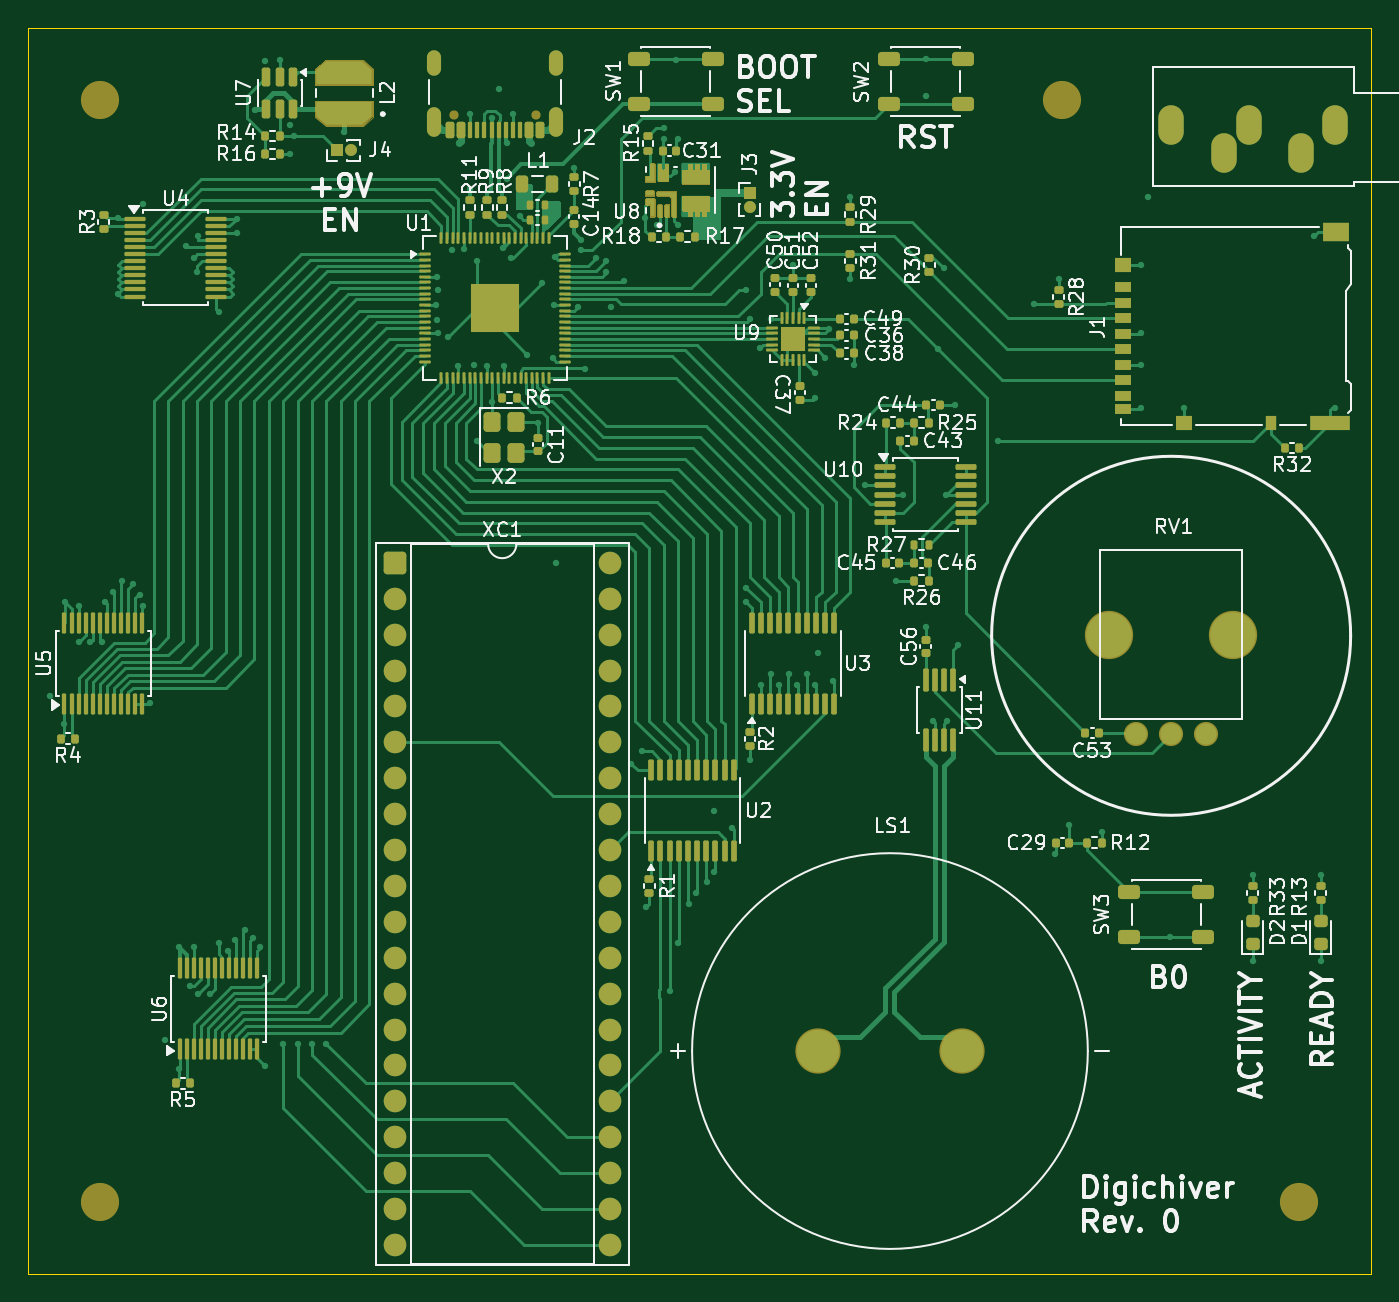
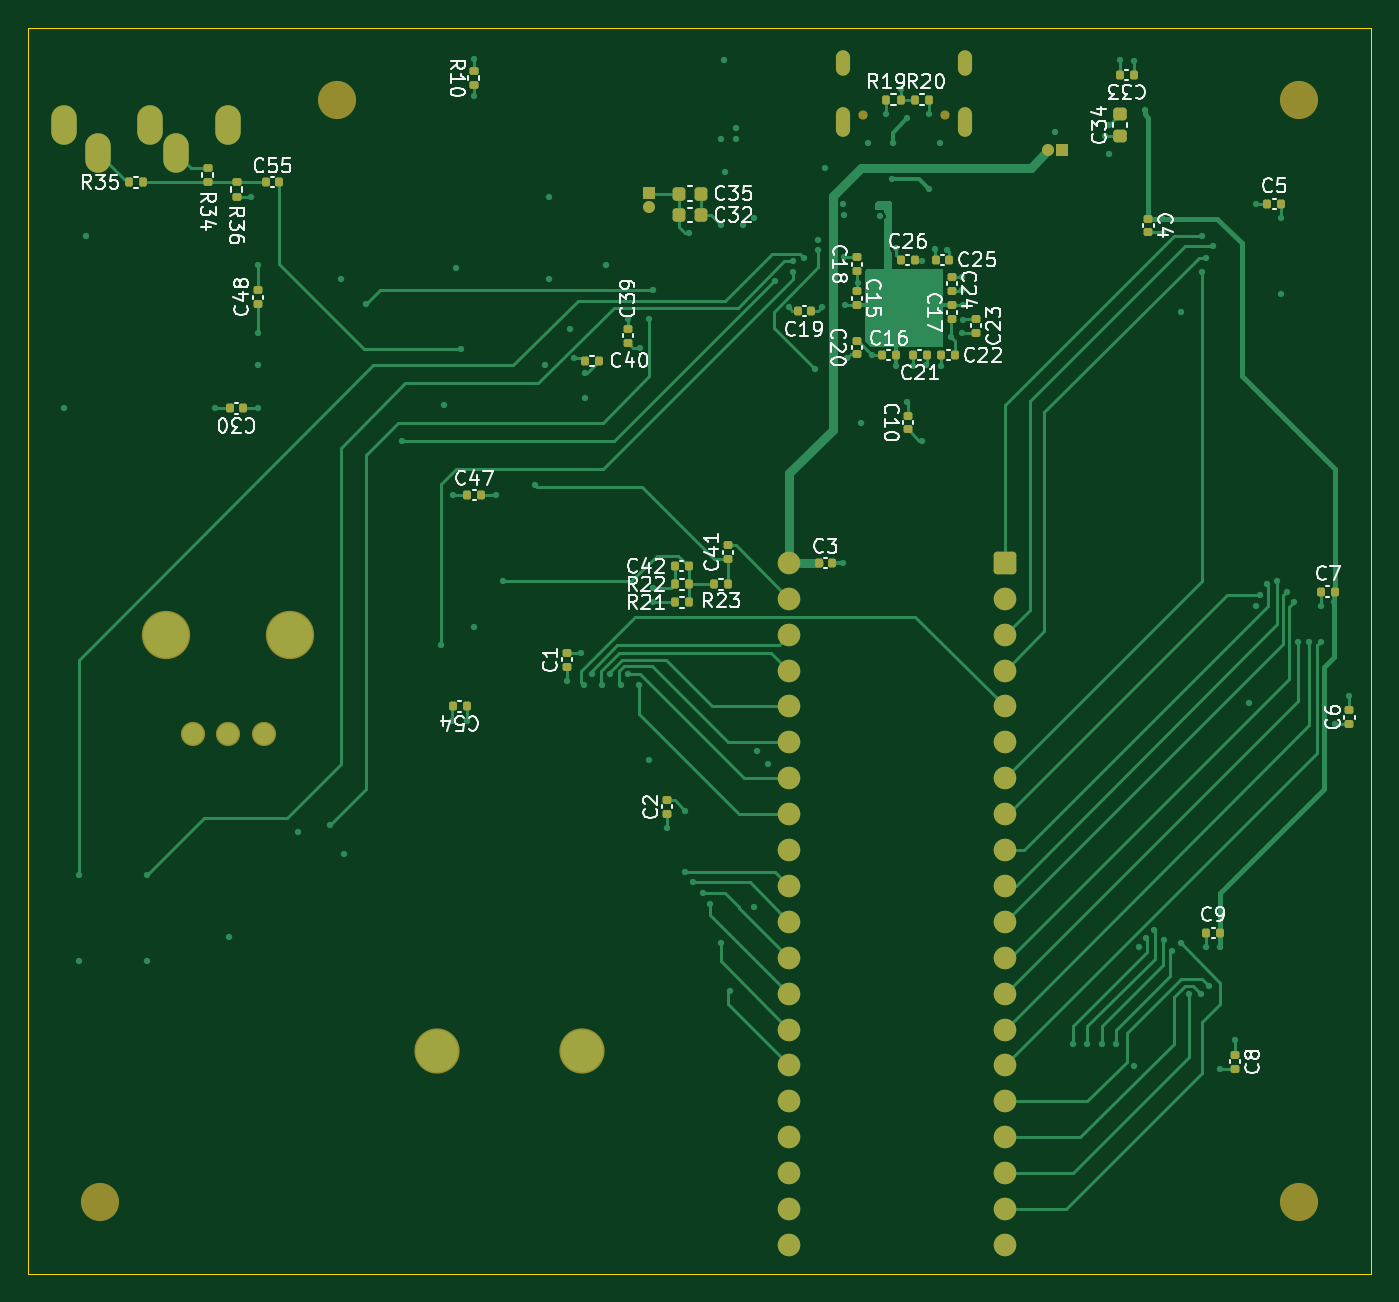
Circuit board: 11 layer files. Board 95.0 x 88.1 mm.
- bottom_copper: Digichiver-B_Cu.gbr (41058 bytes)
- bottom_mask: Digichiver-B_Mask.gbr (7577 bytes)
- paste: Digichiver-B_Paste.gbr (5239 bytes)
- bottom_silk: Digichiver-B_Silkscreen.gbr (83248 bytes)
- outline: Digichiver-Edge_Cuts.gbr (606 bytes)
- top_copper: Digichiver-F_Cu.gbr (116775 bytes)
- top_mask: Digichiver-F_Mask.gbr (129076 bytes)
- paste: Digichiver-F_Paste.gbr (110877 bytes)
- top_silk: Digichiver-F_Silkscreen.gbr (139673 bytes)
- inner_copper: Digichiver-In1_Cu.gbr (234507 bytes)
- inner_copper: Digichiver-In2_Cu.gbr (265004 bytes)

=== bottom_copper: Digichiver-B_Cu.gbr (41058 bytes, source omitted) ===
=== bottom_mask: Digichiver-B_Mask.gbr (7577 bytes, source omitted) ===
=== paste: Digichiver-B_Paste.gbr ===
%TF.GenerationSoftware,KiCad,Pcbnew,10.0.5*%
%TF.CreationDate,2026-08-03T17:09:22-04:00*%
%TF.ProjectId,Digichiver,44696769-6368-4697-9665-722e6b696361,0*%
%TF.SameCoordinates,Original*%
%TF.FileFunction,Paste,Bot*%
%TF.FilePolarity,Positive*%
%FSLAX46Y46*%
G04 Gerber Fmt 4.6, Leading zero omitted, Abs format (unit mm)*
G04 Created by KiCad (PCBNEW 10.0.5) date 2026-08-03 17:09:22*
%MOMM*%
%LPD*%
G01*
G04 APERTURE LIST*
G04 Aperture macros list*
%AMRoundRect*
0 Rectangle with rounded corners*
0 $1 Rounding radius*
0 $2 $3 $4 $5 $6 $7 $8 $9 X,Y pos of 4 corners*
0 Add a 4 corners polygon primitive as box body*
4,1,4,$2,$3,$4,$5,$6,$7,$8,$9,$2,$3,0*
0 Add four circle primitives for the rounded corners*
1,1,$1+$1,$2,$3*
1,1,$1+$1,$4,$5*
1,1,$1+$1,$6,$7*
1,1,$1+$1,$8,$9*
0 Add four rect primitives between the rounded corners*
20,1,$1+$1,$2,$3,$4,$5,0*
20,1,$1+$1,$4,$5,$6,$7,0*
20,1,$1+$1,$6,$7,$8,$9,0*
20,1,$1+$1,$8,$9,$2,$3,0*%
G04 Aperture macros list end*
%ADD10RoundRect,0.140000X0.170000X-0.140000X0.170000X0.140000X-0.170000X0.140000X-0.170000X-0.140000X0*%
%ADD11RoundRect,0.135000X0.135000X0.185000X-0.135000X0.185000X-0.135000X-0.185000X0.135000X-0.185000X0*%
%ADD12RoundRect,0.140000X0.140000X0.170000X-0.140000X0.170000X-0.140000X-0.170000X0.140000X-0.170000X0*%
%ADD13RoundRect,0.140000X-0.170000X0.140000X-0.170000X-0.140000X0.170000X-0.140000X0.170000X0.140000X0*%
%ADD14RoundRect,0.140000X-0.140000X-0.170000X0.140000X-0.170000X0.140000X0.170000X-0.140000X0.170000X0*%
%ADD15RoundRect,0.135000X-0.185000X0.135000X-0.185000X-0.135000X0.185000X-0.135000X0.185000X0.135000X0*%
%ADD16RoundRect,0.225000X0.250000X-0.225000X0.250000X0.225000X-0.250000X0.225000X-0.250000X-0.225000X0*%
%ADD17RoundRect,0.225000X0.225000X0.250000X-0.225000X0.250000X-0.225000X-0.250000X0.225000X-0.250000X0*%
%ADD18RoundRect,0.135000X0.185000X-0.135000X0.185000X0.135000X-0.185000X0.135000X-0.185000X-0.135000X0*%
%ADD19RoundRect,0.135000X-0.135000X-0.185000X0.135000X-0.185000X0.135000X0.185000X-0.135000X0.185000X0*%
G04 APERTURE END LIST*
D10*
%TO.C,C1*%
X153416000Y-103604000D03*
X153416000Y-102644000D03*
%TD*%
D11*
%TO.C,R20*%
X128780000Y-63500000D03*
X127760000Y-63500000D03*
%TD*%
D12*
%TO.C,C3*%
X135608000Y-96266000D03*
X134648000Y-96266000D03*
%TD*%
D13*
%TO.C,C10*%
X129286000Y-85852000D03*
X129286000Y-86812000D03*
%TD*%
D14*
%TO.C,C9*%
X107216000Y-122428000D03*
X108176000Y-122428000D03*
%TD*%
%TO.C,C16*%
X130160000Y-81582000D03*
X131120000Y-81582000D03*
%TD*%
D10*
%TO.C,C20*%
X132890000Y-81506000D03*
X132890000Y-80546000D03*
%TD*%
D15*
%TO.C,R36*%
X176784000Y-69340000D03*
X176784000Y-70360000D03*
%TD*%
D12*
%TO.C,C55*%
X174724000Y-69342000D03*
X173764000Y-69342000D03*
%TD*%
D13*
%TO.C,C24*%
X126190000Y-76052000D03*
X126190000Y-77012000D03*
%TD*%
D12*
%TO.C,C40*%
X152118000Y-81959000D03*
X151158000Y-81959000D03*
%TD*%
D10*
%TO.C,C6*%
X98044000Y-107668000D03*
X98044000Y-106708000D03*
%TD*%
D14*
%TO.C,C30*%
X176304000Y-85344000D03*
X177264000Y-85344000D03*
%TD*%
%TO.C,C19*%
X136110000Y-78432000D03*
X137070000Y-78432000D03*
%TD*%
D13*
%TO.C,C17*%
X126190000Y-78052000D03*
X126190000Y-79012000D03*
%TD*%
D10*
%TO.C,C41*%
X141986000Y-95984000D03*
X141986000Y-95024000D03*
%TD*%
%TO.C,C48*%
X175260000Y-77950000D03*
X175260000Y-76990000D03*
%TD*%
D12*
%TO.C,C21*%
X128920000Y-81582000D03*
X127960000Y-81582000D03*
%TD*%
D14*
%TO.C,C7*%
X99088000Y-98298000D03*
X100048000Y-98298000D03*
%TD*%
D12*
%TO.C,C25*%
X127320000Y-74832000D03*
X126360000Y-74832000D03*
%TD*%
D10*
%TO.C,C39*%
X149098000Y-80689000D03*
X149098000Y-79729000D03*
%TD*%
D13*
%TO.C,C18*%
X132890000Y-74652000D03*
X132890000Y-75612000D03*
%TD*%
D16*
%TO.C,C34*%
X114300000Y-66077000D03*
X114300000Y-64527000D03*
%TD*%
D17*
%TO.C,C32*%
X145458000Y-71669000D03*
X143908000Y-71669000D03*
%TD*%
D14*
%TO.C,C54*%
X160508000Y-106426000D03*
X161468000Y-106426000D03*
%TD*%
D18*
%TO.C,R10*%
X160020000Y-62486000D03*
X160020000Y-61466000D03*
%TD*%
D19*
%TO.C,R19*%
X129792000Y-63500000D03*
X130812000Y-63500000D03*
%TD*%
%TO.C,R23*%
X141984000Y-97790000D03*
X143004000Y-97790000D03*
%TD*%
D10*
%TO.C,C23*%
X124460000Y-79982000D03*
X124460000Y-79022000D03*
%TD*%
D19*
%TO.C,R21*%
X144778000Y-99060000D03*
X145798000Y-99060000D03*
%TD*%
D15*
%TO.C,R34*%
X178816000Y-68324000D03*
X178816000Y-69344000D03*
%TD*%
D14*
%TO.C,C42*%
X144808000Y-96520000D03*
X145768000Y-96520000D03*
%TD*%
D10*
%TO.C,C2*%
X146304000Y-114018000D03*
X146304000Y-113058000D03*
%TD*%
D12*
%TO.C,C47*%
X160457000Y-91440000D03*
X159497000Y-91440000D03*
%TD*%
D17*
%TO.C,C35*%
X145458000Y-70145000D03*
X143908000Y-70145000D03*
%TD*%
D10*
%TO.C,C15*%
X132890000Y-78012000D03*
X132890000Y-77052000D03*
%TD*%
D11*
%TO.C,R22*%
X145798000Y-97790000D03*
X144778000Y-97790000D03*
%TD*%
D14*
%TO.C,C5*%
X102898000Y-70866000D03*
X103858000Y-70866000D03*
%TD*%
D13*
%TO.C,C4*%
X112268000Y-71910000D03*
X112268000Y-72870000D03*
%TD*%
D14*
%TO.C,C33*%
X113312000Y-61746000D03*
X114272000Y-61746000D03*
%TD*%
D11*
%TO.C,R35*%
X184406000Y-69342000D03*
X183386000Y-69342000D03*
%TD*%
D12*
%TO.C,C26*%
X129770000Y-74832000D03*
X128810000Y-74832000D03*
%TD*%
D10*
%TO.C,C8*%
X106172000Y-132052000D03*
X106172000Y-131092000D03*
%TD*%
D12*
%TO.C,C22*%
X126920000Y-81582000D03*
X125960000Y-81582000D03*
%TD*%
M02*

=== bottom_silk: Digichiver-B_Silkscreen.gbr (83248 bytes, source omitted) ===
=== outline: Digichiver-Edge_Cuts.gbr ===
%TF.GenerationSoftware,KiCad,Pcbnew,10.0.5*%
%TF.CreationDate,2026-08-03T17:09:23-04:00*%
%TF.ProjectId,Digichiver,44696769-6368-4697-9665-722e6b696361,0*%
%TF.SameCoordinates,Original*%
%TF.FileFunction,Profile,NP*%
%FSLAX46Y46*%
G04 Gerber Fmt 4.6, Leading zero omitted, Abs format (unit mm)*
G04 Created by KiCad (PCBNEW 10.0.5) date 2026-08-03 17:09:23*
%MOMM*%
%LPD*%
G01*
G04 APERTURE LIST*
%TA.AperFunction,Profile*%
%ADD10C,0.050000*%
%TD*%
G04 APERTURE END LIST*
D10*
X96520000Y-58420000D02*
X191516000Y-58420000D01*
X191516000Y-146558000D01*
X96520000Y-146558000D01*
X96520000Y-58420000D01*
M02*

=== top_copper: Digichiver-F_Cu.gbr (116775 bytes, source omitted) ===
=== top_mask: Digichiver-F_Mask.gbr (129076 bytes, source omitted) ===
=== paste: Digichiver-F_Paste.gbr (110877 bytes, source omitted) ===
=== top_silk: Digichiver-F_Silkscreen.gbr (139673 bytes, source omitted) ===
=== inner_copper: Digichiver-In1_Cu.gbr (234507 bytes, source omitted) ===
=== inner_copper: Digichiver-In2_Cu.gbr (265004 bytes, source omitted) ===
